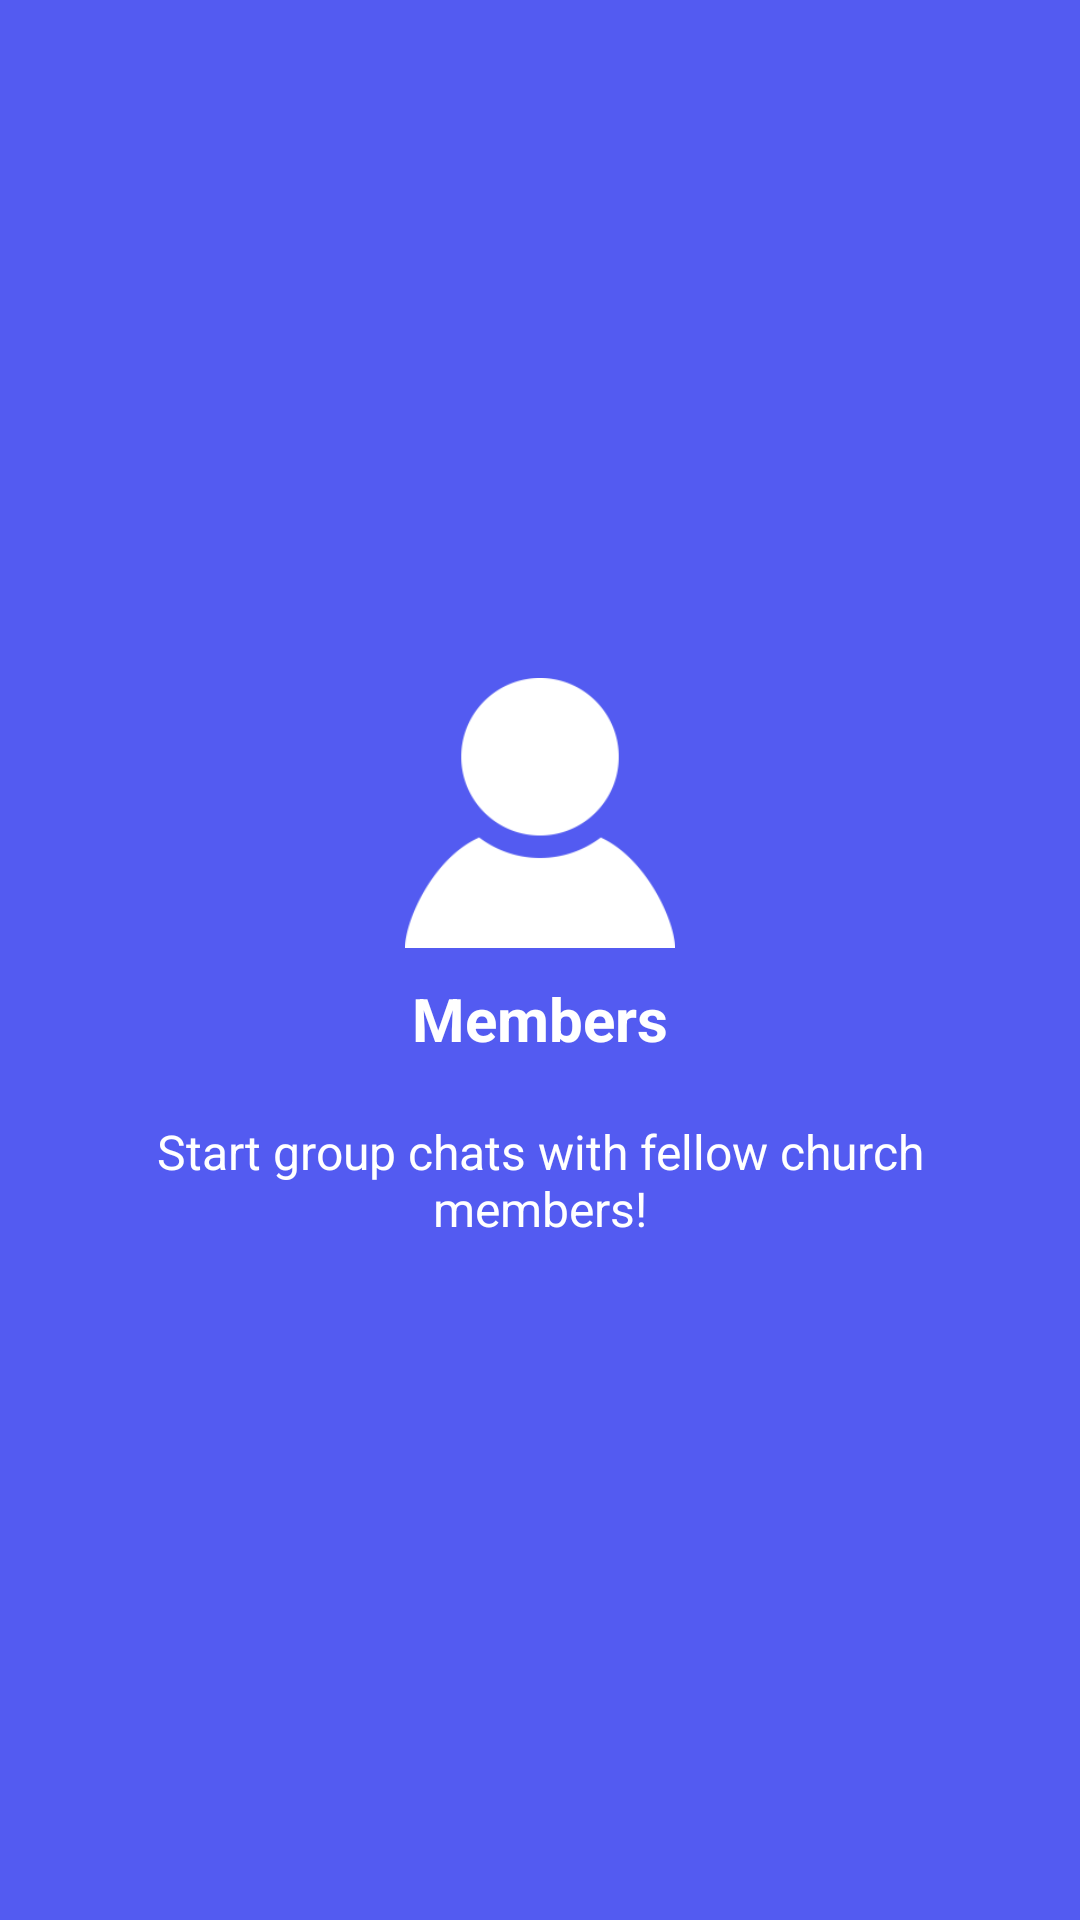

The Android layout XML behind this screen, and the referenced resources:
<!-- AndroidManifest.xml: application theme AppTheme -->
<!-- res/layout/welcome_slide4.xml -->
<?xml version="1.0" encoding="utf-8"?>
<RelativeLayout xmlns:android="http://schemas.android.com/apk/res/android"
    android:layout_width="match_parent"
    android:layout_height="match_parent"
    android:background="@color/bg_screen4">

    <LinearLayout
        android:layout_width="wrap_content"
        android:layout_height="wrap_content"
        android:layout_centerInParent="true"
        android:gravity="center_horizontal"
        android:orientation="vertical">

        <ImageView
            android:layout_width="90dp"
            android:layout_height="90dp"
            android:layout_marginBottom="10dp"
            android:src="@drawable/ic_people_white" />

        <TextView
            android:layout_width="wrap_content"
            android:layout_height="wrap_content"
            android:text="@string/slide_4_title"
            android:textColor="@android:color/white"
            android:textSize="@dimen/slide_title"
            android:textStyle="bold" />

        <TextView
            android:layout_width="wrap_content"
            android:layout_height="wrap_content"
            android:layout_marginTop="20dp"
            android:paddingLeft="@dimen/desc_padding"
            android:paddingRight="@dimen/desc_padding"
            android:text="@string/slide_4_desc"
            android:textAlignment="center"
            android:textColor="@android:color/white"
            android:textSize="@dimen/slide_desc" />

    </LinearLayout>

</RelativeLayout>
<!-- resources referenced by this layout -->
<resources>
  <color name="bg_screen4">#535bf1</color>
  <dimen name="desc_padding">40dp</dimen>
  <dimen name="slide_desc">16dp</dimen>
  <dimen name="slide_title">20dp</dimen>
  <!-- drawable ic_people_white: png bitmap (drawable, 4476 bytes) -->
  <string name="slide_4_desc">Start group chats with fellow church members!</string>
  <string name="slide_4_title">Members</string>
  <style name="AppTheme" parent="Theme.AppCompat.Light.DarkActionBar">
          
          <item name="colorPrimary">@color/colorPrimary</item>
          <item name="colorPrimaryDark">@color/colorPrimaryDark</item>
          <item name="colorAccent">@color/colorAccent</item>
      </style>
  <color name="colorPrimary">#5E2B86</color>
  <color name="colorPrimaryDark">#5E2B86</color>
  <color name="colorAccent">#bcbabc</color>
</resources>
